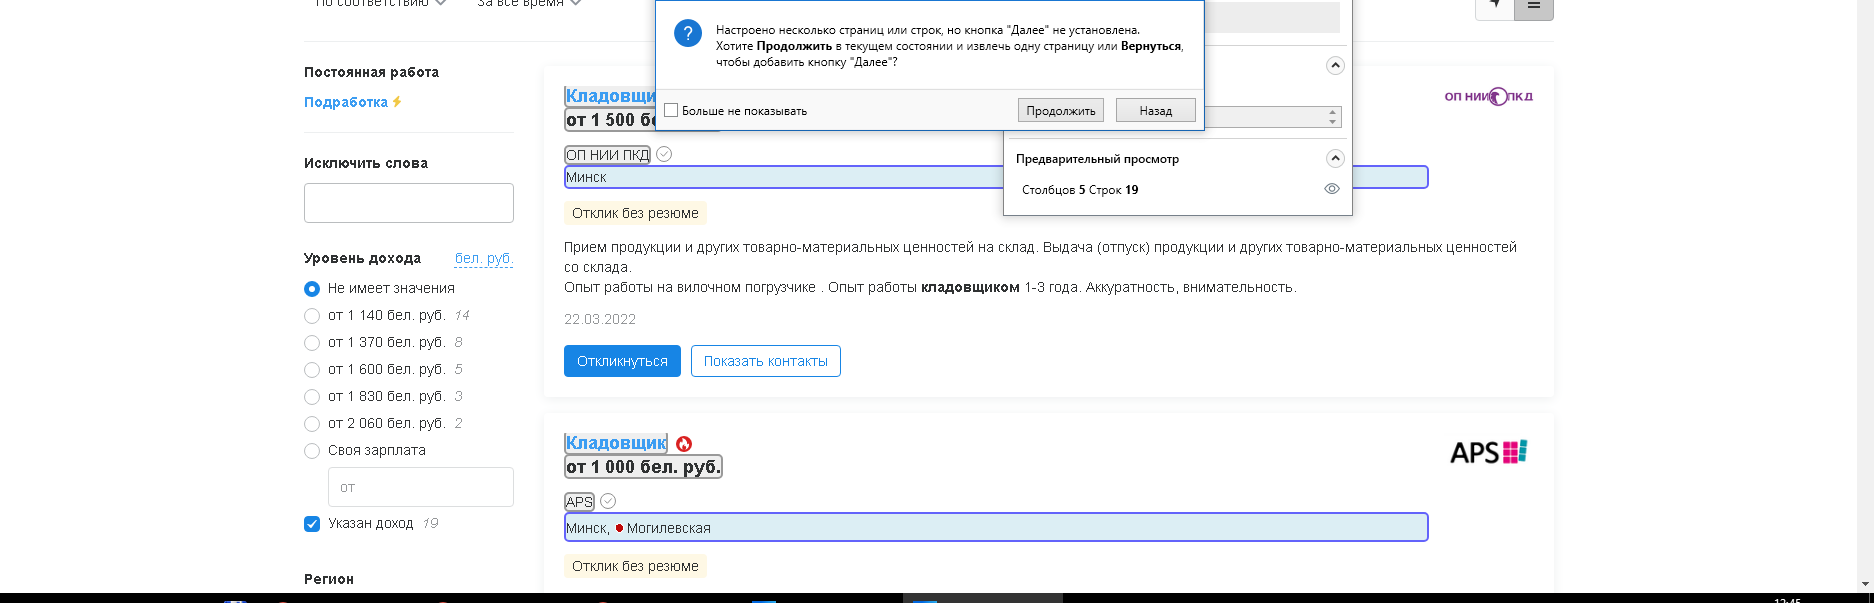
Task: Search vacancies on the Net
Workflow: Process

Step 1: get-text

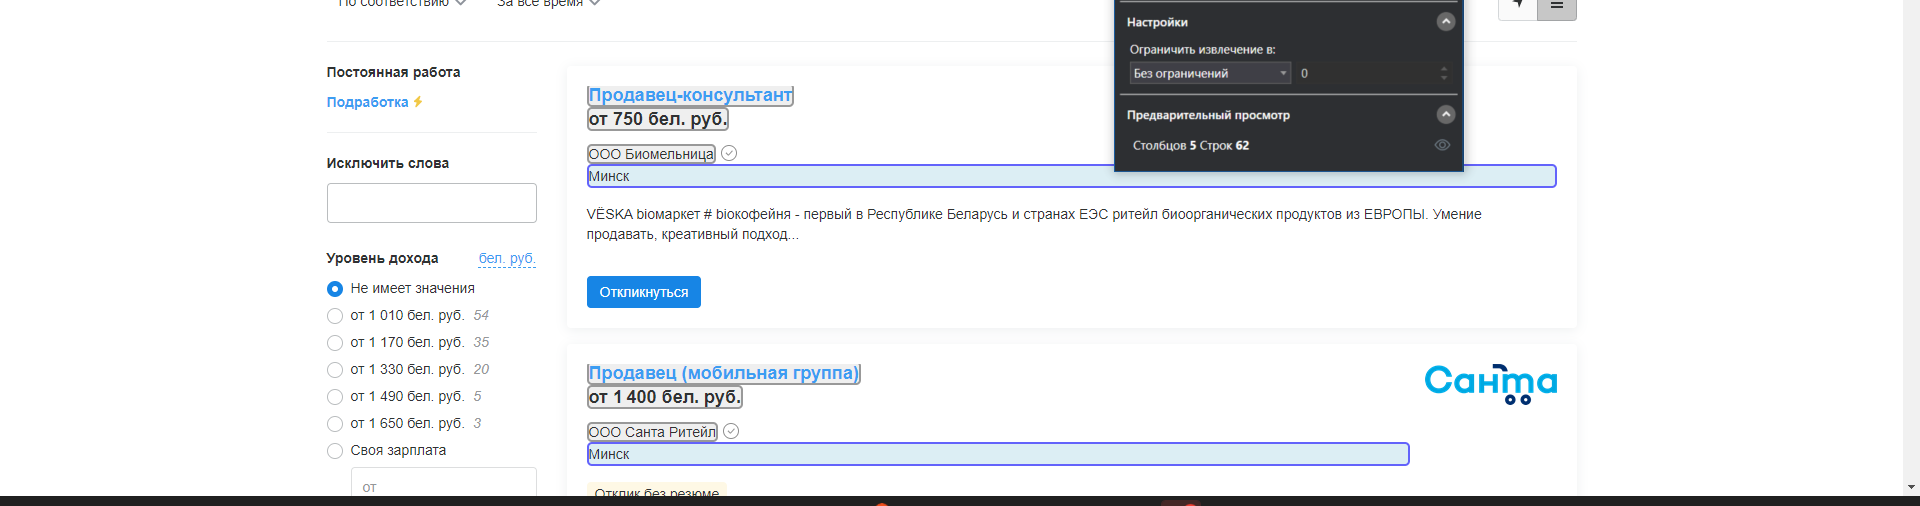
Step 2: get-text